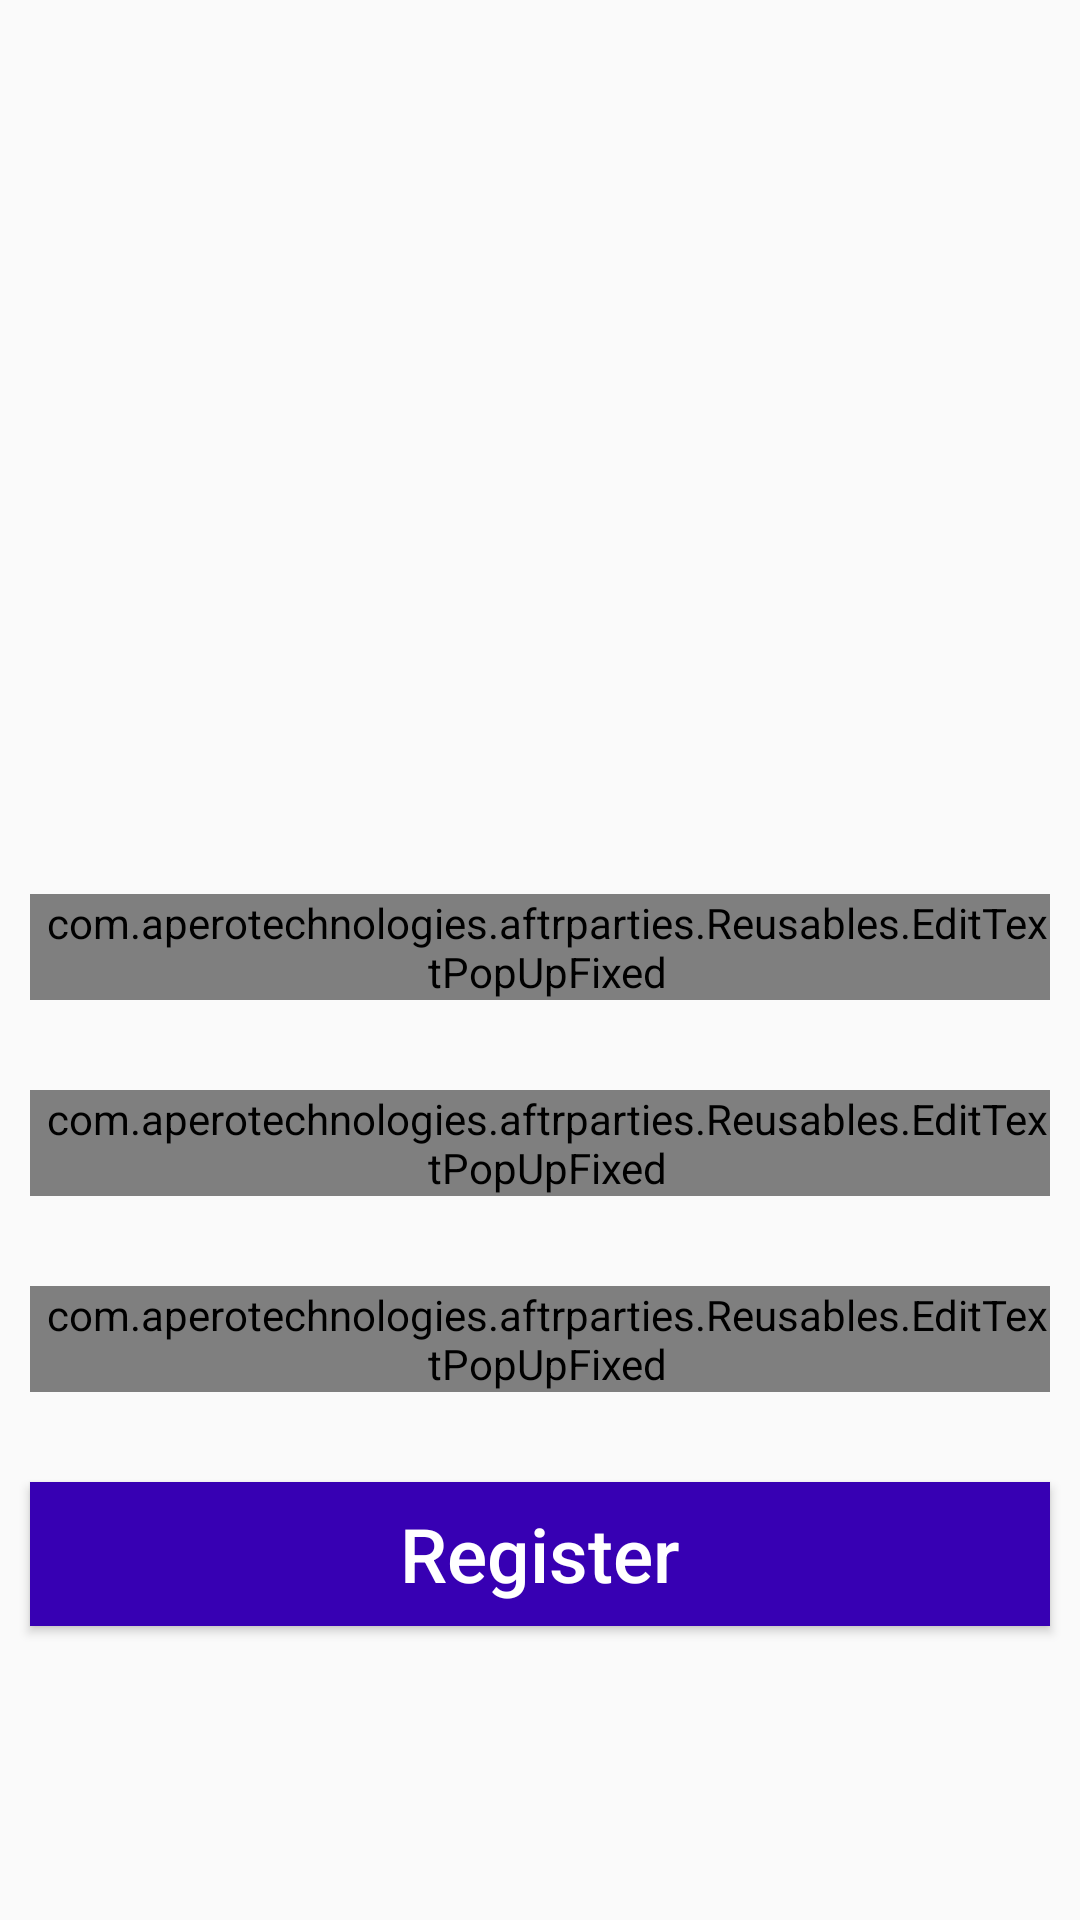

Reconstruct the res/layout file that produces this screen, plus the resources it refers to.
<!-- AndroidManifest.xml: application theme AppTheme -->
<!-- res/layout/activity_registration.xml -->
<?xml version="1.0" encoding="utf-8"?>
<RelativeLayout xmlns:android="http://schemas.android.com/apk/res/android"
    android:layout_width="match_parent"
    android:layout_height="match_parent"
    xmlns:tools="http://schemas.android.com/tools"
    android:layout_gravity="center"
    android:id="@+id/layout_parent_login"
    tools:context=".Login.RegistrationActivity">

    <LinearLayout
        android:id="@+id/line_login"
        android:layout_width="fill_parent"
        android:layout_height="wrap_content"
        android:layout_gravity="center_vertical"
        android:layout_centerVertical="true"
        android:orientation="vertical"
        android:focusableInTouchMode="true">

        <ImageView
            android:layout_height="200dp"
            android:layout_width="match_parent"
            android:layout_marginLeft="20dp"
            android:layout_marginRight="20dp"
            android:layout_gravity="center_horizontal"
            android:background="@drawable/ic_launcher"
            android:id="@+id/img_app_logo_one"/>

        <com.aperotechnologies.aftrparties.Reusables.EditTextPopUpFixed
            android:layout_width="match_parent"
            android:layout_height="wrap_content"
            android:singleLine="true"
            android:layout_margin="10dp"
            android:hint="Enter Your Name"
            android:id="@+id/edt_usr_name"
            android:drawableLeft="@drawable/ic_launcher"
            android:textSize="22sp"
            android:inputType="textNoSuggestions"
            android:nextFocusDown="@+id/user_password"
            android:background="@color/white"
            android:layout_gravity="center_horizontal"
            android:drawablePadding="10dp"
            android:paddingLeft="5dp"
            android:textCursorDrawable="@null"
            android:focusable="true"/>

        <View
            android:layout_height="10dp"
            android:layout_width="3dp"     />

        <com.aperotechnologies.aftrparties.Reusables.EditTextPopUpFixed
            android:layout_width="match_parent"
            android:layout_height="wrap_content"
            android:singleLine="true"
            android:layout_margin="10dp"
            android:hint="Enter Email Id"
            android:id="@+id/edt_usr_email"
            android:drawableLeft="@drawable/ic_launcher"
            android:textSize="22sp"
            android:inputType="textEmailAddress|textNoSuggestions"
            android:nextFocusDown="@+id/user_password"
            android:background="@color/white"
            android:layout_gravity="center_horizontal"
            android:drawablePadding="10dp"
            android:paddingLeft="5dp"
            android:textCursorDrawable="@null" />


        <View
            android:layout_height="10dp"
            android:layout_width="3dp"     />


        <com.aperotechnologies.aftrparties.Reusables.EditTextPopUpFixed
            android:layout_width="match_parent"
            android:layout_height="wrap_content"
            android:singleLine="true"
            android:layout_margin="10dp"
            android:hint="Enter Your Contact No"
            android:id="@+id/edt_usr_phone"
            android:drawableLeft="@drawable/ic_launcher"
            android:textSize="22sp"
            android:inputType="phone"
            android:nextFocusDown="@+id/user_password"
            android:background="@color/white"
            android:layout_gravity="center_horizontal"
            android:drawablePadding="10dp"
            android:paddingLeft="5dp"
            android:textCursorDrawable="@null" />

        <View
            android:layout_height="10dp"
            android:layout_width="3dp"     />

        <Button
            android:gravity="center"
            android:layout_margin="10dp"
            android:background="@color/colorPrimaryDark"
            android:layout_height="wrap_content"
            android:layout_width="match_parent"
            android:textSize="25sp"
            android:text="Register"
            android:textColor="@color/white"
            android:textAllCaps="false"
            android:id="@+id/btn_login"
            android:layout_gravity="center_horizontal" />



        <com.aperotechnologies.aftrparties.Login.FaceOverlayView
            xmlns:android="http://schemas.android.com/apk/res/android"
            android:id="@+id/face_overlay"
            android:layout_width="300dp"
            android:layout_height="300dp"
            android:background="@android:color/white"
            android:visibility="gone"/>

    </LinearLayout>





</RelativeLayout>
<!-- resources referenced by this layout -->
<resources>
  <style name="AppTheme" parent="Theme.AppCompat.Light.NoActionBar">
          
          <item name="colorPrimary">@color/colorPrimary</item>
          <item name="colorPrimaryDark">@color/black</item>
          <item name="colorAccent">@color/colorPrimaryDark</item>
      </style>
  <!-- not gathered from this repository: default colours our renderer supplied (Android Studio template values) -->
  <color name="black">#FF000000</color>
  <color name="white">#FFFFFFFF</color>
  <color name="colorPrimary">#FF6200EE</color>
  <color name="colorPrimaryDark">#FF3700B3</color>
</resources>
